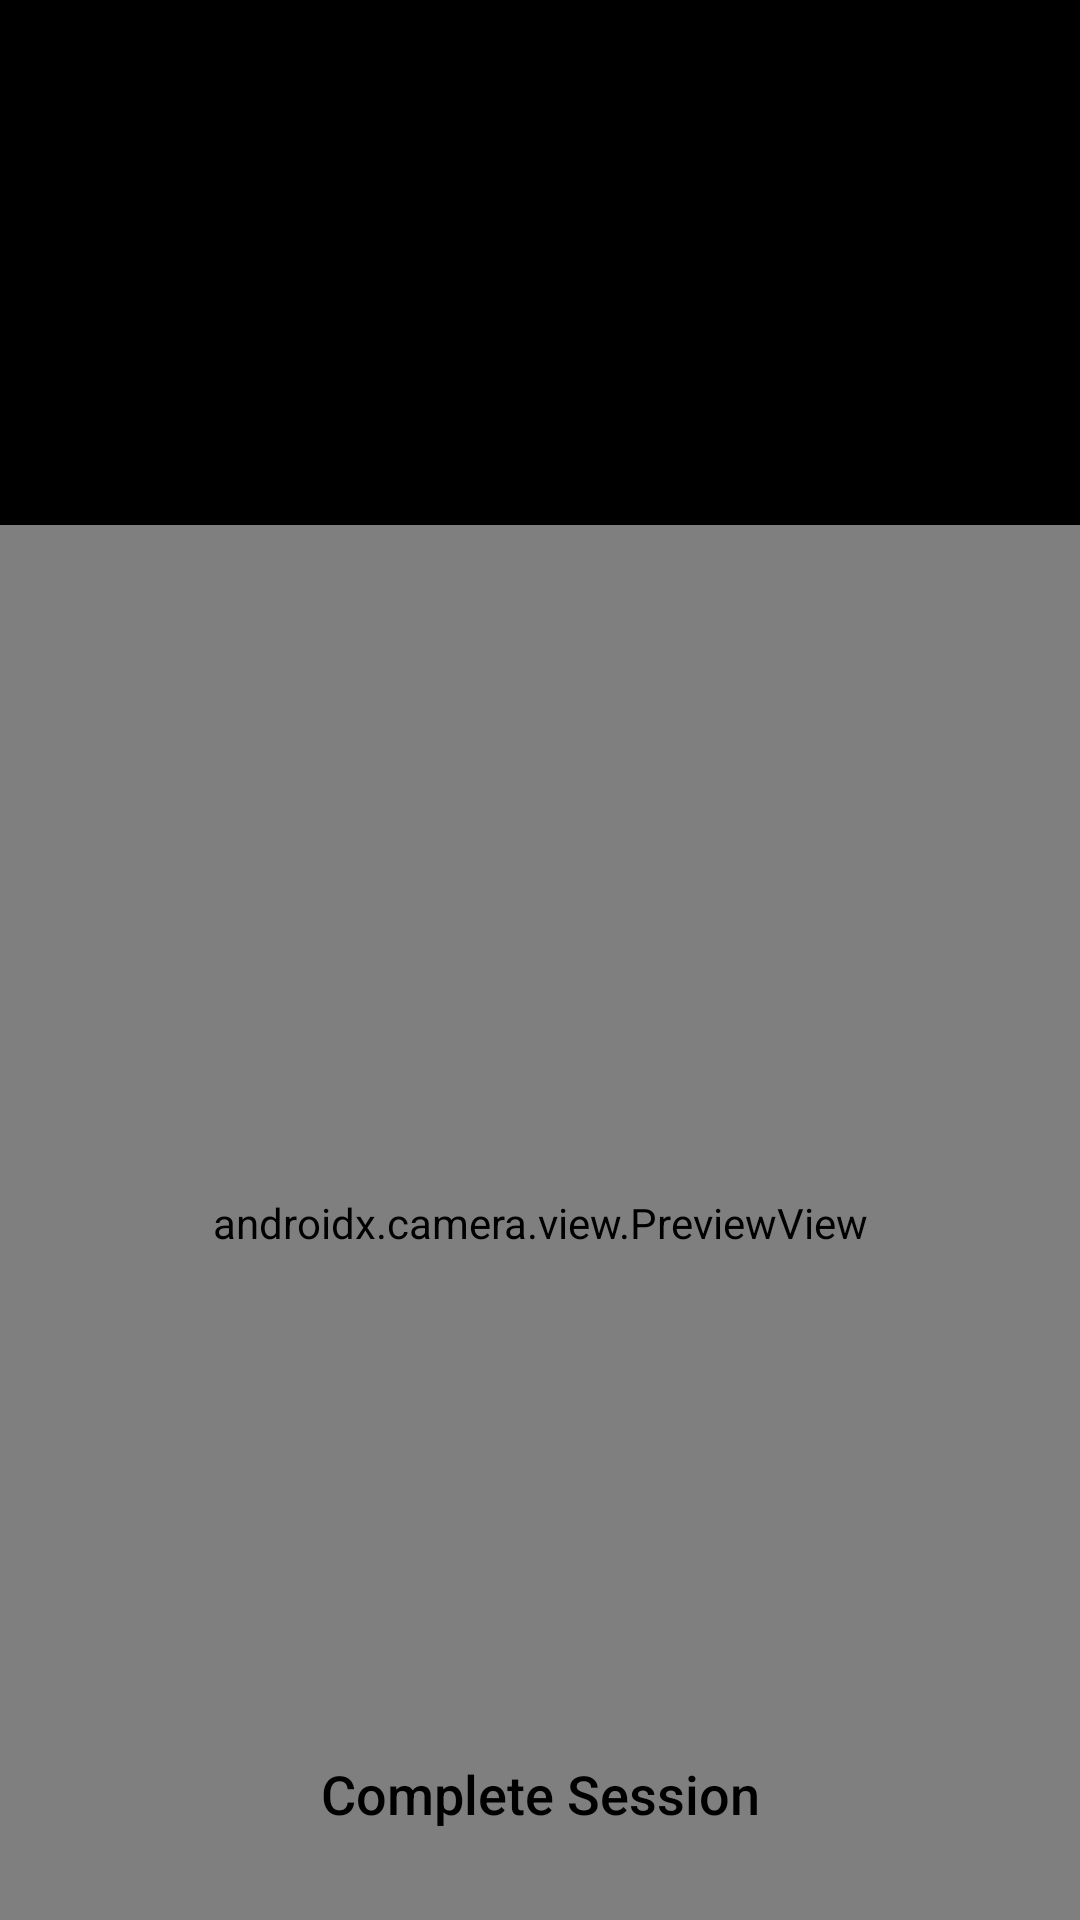

Layout XML and referenced resources for this Android screen:
<!-- AndroidManifest.xml: application theme Theme.BioEyeTest -->
<!-- res/layout/fragment_face_recognition.xml -->
<?xml version="1.0" encoding="utf-8"?>
<androidx.constraintlayout.widget.ConstraintLayout xmlns:android="http://schemas.android.com/apk/res/android"
    xmlns:app="http://schemas.android.com/apk/res-auto"
    xmlns:tools="http://schemas.android.com/tools"
    android:layout_width="match_parent"
    android:layout_height="match_parent"
    android:background="@color/black">

    <include
        android:id="@+id/error_view"
        layout="@layout/view_error"
        android:layout_width="0dp"
        android:layout_height="0dp"
        android:visibility="gone"
        app:layout_constraintBottom_toBottomOf="parent"
        app:layout_constraintEnd_toEndOf="parent"
        app:layout_constraintStart_toStartOf="parent"
        app:layout_constraintTop_toTopOf="parent" />

    <ImageView
        android:id="@+id/face_recognition_result_icon"
        android:layout_width="70dp"
        android:layout_height="70dp"
        android:layout_marginTop="40dp"
        android:src="@drawable/ic_face_recognition_success"
        app:layout_constraintEnd_toEndOf="parent"
        app:layout_constraintStart_toStartOf="parent"
        app:layout_constraintTop_toTopOf="parent" />

    <TextView
        android:id="@+id/face_recognition_result_title"
        android:layout_width="wrap_content"
        android:layout_height="wrap_content"
        android:text="@string/face_recognition_success_title"
        android:textColor="@color/face_recognition_success"
        android:textSize="36sp"
        app:layout_constraintEnd_toEndOf="parent"
        app:layout_constraintStart_toStartOf="parent"
        app:layout_constraintTop_toBottomOf="@id/face_recognition_result_icon" />

    <androidx.camera.view.PreviewView
        android:id="@+id/camera_preview"
        android:layout_width="0dp"
        android:layout_height="0dp"
        android:layout_marginTop="16dp"
        app:layout_constraintBottom_toBottomOf="parent"
        app:layout_constraintEnd_toEndOf="parent"
        app:layout_constraintStart_toStartOf="parent"
        app:layout_constraintTop_toBottomOf="@id/face_recognition_result_title"
        app:layout_goneMarginTop="175dp" />

    <ImageView
        android:id="@+id/preview_frame"
        android:layout_width="100dp"
        android:layout_height="150dp"
        app:layout_constraintEnd_toEndOf="parent"
        app:layout_constraintTop_toTopOf="@id/camera_preview" />

    <androidx.appcompat.widget.AppCompatButton
        android:id="@+id/complete_button"
        style="@style/BioEyeButtonStyle"
        android:layout_width="wrap_content"
        android:layout_height="wrap_content"
        android:layout_marginBottom="10dp"
        android:paddingHorizontal="22dp"
        android:paddingVertical="20dp"
        android:text="@string/face_recognition_complete_button_title"
        app:layout_constraintBottom_toBottomOf="parent"
        app:layout_constraintEnd_toEndOf="parent"
        app:layout_constraintStart_toStartOf="parent" />

    <androidx.constraintlayout.widget.Group
        android:id="@+id/recognition_result"
        android:layout_width="wrap_content"
        android:layout_height="wrap_content"
        android:visibility="gone"
        app:constraint_referenced_ids="face_recognition_result_icon, face_recognition_result_title" />

</androidx.constraintlayout.widget.ConstraintLayout>
<!-- res/layout/view_error.xml (included above) -->
<?xml version="1.0" encoding="utf-8"?>
<androidx.constraintlayout.widget.ConstraintLayout xmlns:android="http://schemas.android.com/apk/res/android"
    xmlns:app="http://schemas.android.com/apk/res-auto"
    xmlns:tools="http://schemas.android.com/tools"
    android:layout_width="match_parent"
    android:layout_height="match_parent"
    android:id="@+id/error_view"
    android:background="@color/black">

    <TextView
        android:id="@+id/error_title"
        android:layout_width="0dp"
        android:layout_height="wrap_content"
        android:layout_marginHorizontal="22dp"
        android:layout_marginTop="183dp"
        android:gravity="center"
        android:textColor="@color/white"
        android:textSize="24sp"
        app:layout_constraintEnd_toEndOf="parent"
        app:layout_constraintStart_toStartOf="parent"
        app:layout_constraintTop_toTopOf="parent"
        tools:text="@string/face_recognition_room_is_too_bright_error_title" />

    <TextView
        android:id="@+id/error_message"
        android:layout_width="0dp"
        android:layout_height="wrap_content"
        android:layout_marginHorizontal="18dp"
        android:layout_marginTop="40dp"
        android:gravity="center"
        android:textColor="@color/white"
        android:textSize="18sp"
        app:layout_constraintEnd_toEndOf="parent"
        app:layout_constraintStart_toStartOf="parent"
        app:layout_constraintTop_toBottomOf="@id/error_title"
        tools:text="@string/face_recognition_room_is_too_bright_error_message" />

    <ImageView
        android:id="@+id/error_image"
        android:layout_width="wrap_content"
        android:layout_height="wrap_content"
        android:layout_marginHorizontal="31dp"
        android:layout_marginTop="92dp"
        android:src="@drawable/image_face_recognition_error"
        app:layout_constraintEnd_toEndOf="parent"
        app:layout_constraintStart_toStartOf="parent"
        app:layout_constraintTop_toBottomOf="@id/error_message" />

    <Button
        android:id="@+id/try_again_button"
        style="@style/BioEyeButtonStyle"
        android:layout_width="0dp"
        android:layout_height="wrap_content"
        android:layout_marginHorizontal="47dp"
        android:layout_marginBottom="26dp"
        android:text="@string/face_recognition_error_button_text"
        app:layout_constraintBottom_toBottomOf="parent"
        app:layout_constraintEnd_toEndOf="parent"
        app:layout_constraintStart_toStartOf="parent" />

</androidx.constraintlayout.widget.ConstraintLayout>
<!-- resources referenced by this layout -->
<resources>
  <color name="black">#FF000000</color>
  <color name="face_recognition_success">#33D37B</color>
  <color name="white">#FFFFFFFF</color>
  <!-- drawable ic_face_recognition_success (drawable) -->
  <vector xmlns:android="http://schemas.android.com/apk/res/android"
      android:width="70dp"
      android:height="70dp"
      android:viewportWidth="70"
      android:viewportHeight="70">
    <path
        android:pathData="M45.208,32.083C47.625,32.083 49.583,30.125 49.583,27.708C49.583,25.292 47.625,23.333 45.208,23.333C42.792,23.333 40.833,25.292 40.833,27.708C40.833,30.125 42.792,32.083 45.208,32.083Z"
        android:fillColor="#33D37B"/>
    <path
        android:pathData="M24.792,32.083C27.208,32.083 29.167,30.125 29.167,27.708C29.167,25.292 27.208,23.333 24.792,23.333C22.375,23.333 20.417,25.292 20.417,27.708C20.417,30.125 22.375,32.083 24.792,32.083Z"
        android:fillColor="#33D37B"/>
    <path
        android:pathData="M34.971,5.833C18.871,5.833 5.833,18.9 5.833,35C5.833,51.1 18.871,64.167 34.971,64.167C51.1,64.167 64.167,51.1 64.167,35C64.167,18.9 51.1,5.833 34.971,5.833ZM35,58.333C22.108,58.333 11.667,47.892 11.667,35C11.667,22.108 22.108,11.667 35,11.667C47.892,11.667 58.333,22.108 58.333,35C58.333,47.892 47.892,58.333 35,58.333ZM47.862,40.513C46.842,39.871 45.471,40.192 44.858,41.213C42.7,44.625 39.025,46.667 35,46.667C30.975,46.667 27.3,44.625 25.142,41.183C24.5,40.162 23.158,39.842 22.137,40.483C21.117,41.125 20.796,42.467 21.437,43.487C24.412,48.242 29.458,51.042 35,51.042C40.542,51.042 45.587,48.213 48.562,43.517C49.204,42.496 48.883,41.154 47.862,40.513Z"
        android:fillColor="#33D37B"/>
  </vector>
  <!-- drawable image_face_recognition_error: png bitmap (drawable, 5011 bytes) -->
  <string name="face_recognition_complete_button_title">Complete Session</string>
  <string name="face_recognition_error_button_text">Try Again</string>
  <string name="face_recognition_room_is_too_bright_error_message">Please dim the lighting</string>
  <string name="face_recognition_room_is_too_bright_error_title">The room is to bright</string>
  <string name="face_recognition_success_title">Face Detected</string>
  <style name="BioEyeButtonStyle" parent="Widget.AppCompat.Button">
          <item name="android:background">@drawable/button_background</item>
          <item name="android:textSize">18sp</item>
          <item name="tint">@color/white</item>
          <item name="textAllCaps">false</item>
          <item name="android:textColor">@color/black</item>
      </style>
  <style name="Theme.BioEyeTest" parent="Base.Theme.BioEyeTest" />
  <style name="Base.Theme.BioEyeTest" parent="Theme.Material3.DayNight.NoActionBar">
      </style>
</resources>
